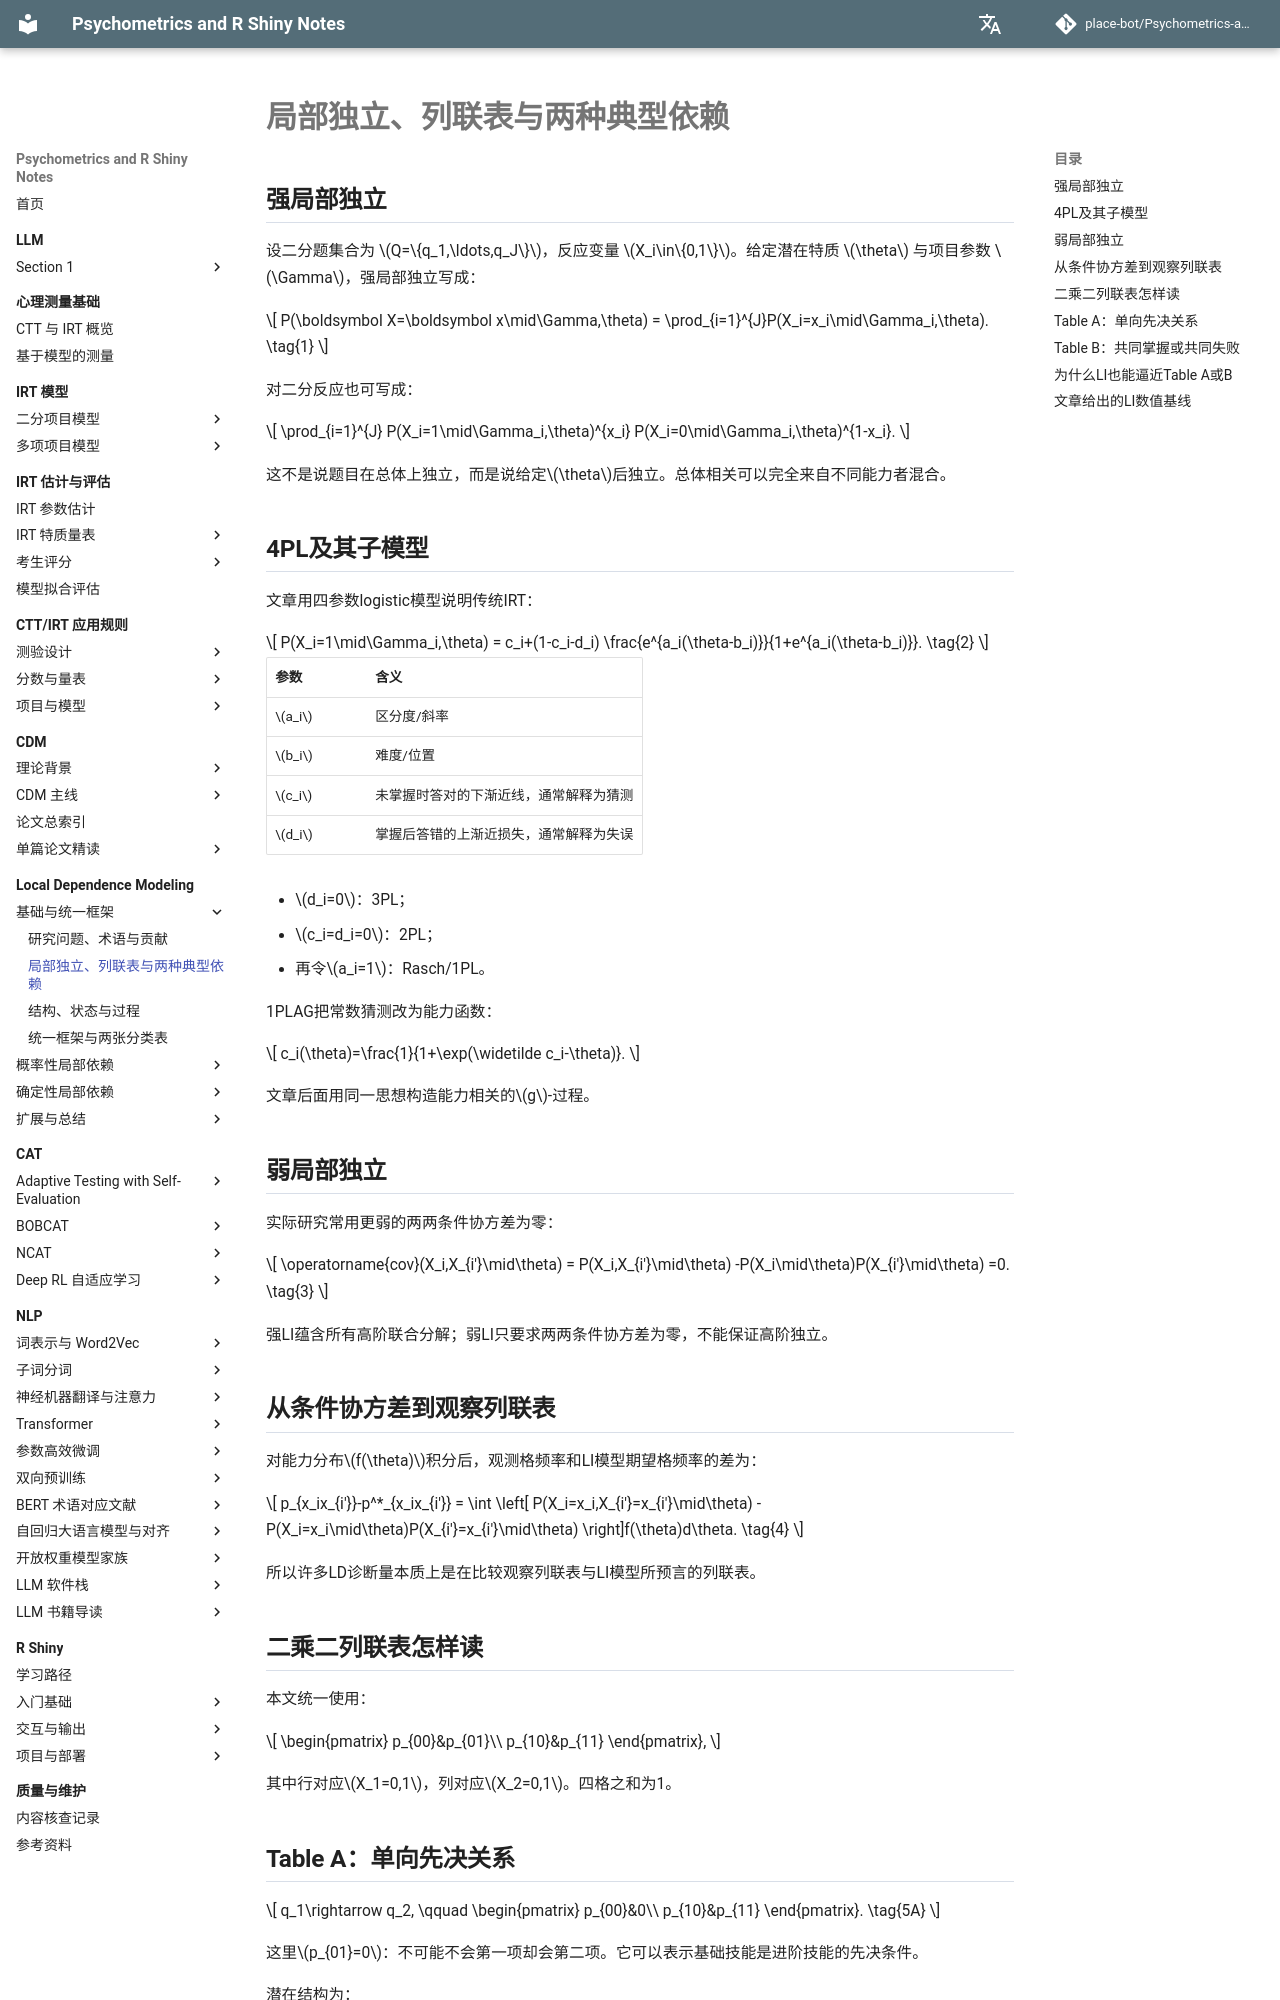

repository: place-bot/learning-notes · page: local-dependence-modeling/02-local-independence-tables/index.html · generator: mkdocs

# 局部独立、列联表与两种典型依赖

## 强局部独立

设二分题集合为 \(Q=\{q_1,\ldots,q_J\}\)，反应变量 \(X_i\in\{0,1\}\)。给定潜在特质
\(\theta\) 与项目参数 \(\Gamma\)，强局部独立写成：

\[
P(\boldsymbol X=\boldsymbol x\mid\Gamma,\theta)
=
\prod_{i=1}^{J}P(X_i=x_i\mid\Gamma_i,\theta).
\tag{1}
\]

对二分反应也可写成：

\[
\prod_{i=1}^{J}
P(X_i=1\mid\Gamma_i,\theta)^{x_i}
P(X_i=0\mid\Gamma_i,\theta)^{1-x_i}.
\]

这不是说题目在总体上独立，而是说给定\(\theta\)后独立。总体相关可以完全来自不同能力者混合。

## 4PL及其子模型

文章用四参数logistic模型说明传统IRT：

\[
P(X_i=1\mid\Gamma_i,\theta)
=
c_i+(1-c_i-d_i)
\frac{e^{a_i(\theta-b_i)}}{1+e^{a_i(\theta-b_i)}}.
\tag{2}
\]

| 参数 | 含义 |
| --- | --- |
| \(a_i\) | 区分度/斜率 |
| \(b_i\) | 难度/位置 |
| \(c_i\) | 未掌握时答对的下渐近线，通常解释为猜测 |
| \(d_i\) | 掌握后答错的上渐近损失，通常解释为失误 |

- \(d_i=0\)：3PL；
- \(c_i=d_i=0\)：2PL；
- 再令\(a_i=1\)：Rasch/1PL。

1PLAG把常数猜测改为能力函数：

\[
c_i(\theta)=\frac{1}{1+\exp(\widetilde c_i-\theta)}.
\]

文章后面用同一思想构造能力相关的\(g\)-过程。

## 弱局部独立

实际研究常用更弱的两两条件协方差为零：

\[
\operatorname{cov}(X_i,X_{i'}\mid\theta)
=
P(X_i,X_{i'}\mid\theta)
-P(X_i\mid\theta)P(X_{i'}\mid\theta)
=0.
\tag{3}
\]

强LI蕴含所有高阶联合分解；弱LI只要求两两条件协方差为零，不能保证高阶独立。

## 从条件协方差到观察列联表

对能力分布\(f(\theta)\)积分后，观测格频率和LI模型期望格频率的差为：

\[
p_{x_ix_{i'}}-p^*_{x_ix_{i'}}
=
\int
\left[
P(X_i=x_i,X_{i'}=x_{i'}\mid\theta)
-P(X_i=x_i\mid\theta)P(X_{i'}=x_{i'}\mid\theta)
\right]f(\theta)d\theta.
\tag{4}
\]

所以许多LD诊断量本质上是在比较观察列联表与LI模型所预言的列联表。

## 二乘二列联表怎样读

本文统一使用：

\[
\begin{pmatrix}
p_{00}&p_{01}\\
p_{10}&p_{11}
\end{pmatrix},
\]

其中行对应\(X_1=0,1\)，列对应\(X_2=0,1\)。四格之和为1。

## Table A：单向先决关系

\[
q_1\rightarrow q_2,
\qquad
\begin{pmatrix}
p_{00}&0\\
p_{10}&p_{11}
\end{pmatrix}.
\tag{5A}
\]

这里\(p_{01}=0\)：不可能不会第一项却会第二项。它可以表示基础技能是进阶技能的先决条件。

潜在结构为：

\[
\mathcal K_A
=
\{\varnothing,\{q_1\},\{q_1,q_2\}\}.
\]
